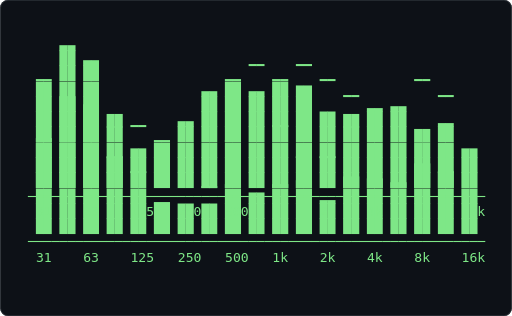
t = 0.00 s
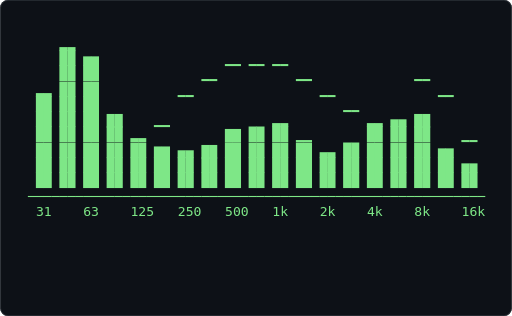
t = 0.62 s
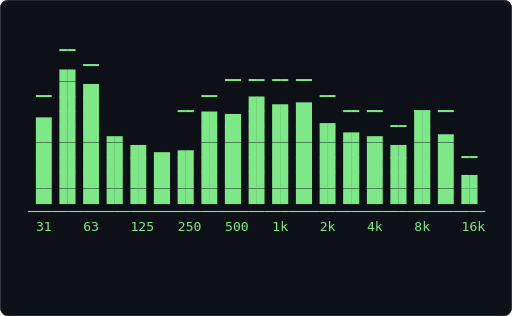
t = 1.24 s
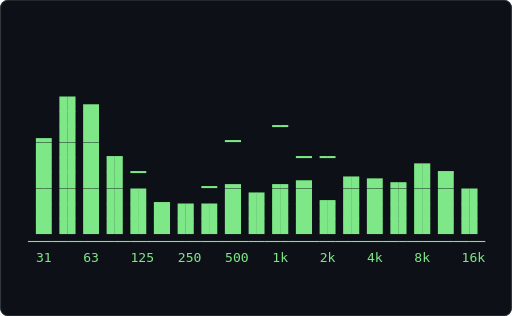
t = 1.86 s
t = 2.48 s: frame unchanged from t = 0.62 s, image omitted
t = 3.10 s: frame unchanged from t = 1.24 s, image omitted

The animated SVG that drew these frames (rendered in a browser with its animation timeline set to each time). Animation: 1 CSS @keyframes rule; one cycle of 3.72 s, repeats indefinitely.

<svg xmlns="http://www.w3.org/2000/svg" width="680" height="420" viewBox="0 0 680 420" role="img" aria-label="Terminal playing an ASCII animation of equalizer">
<style>.f{opacity:0;animation:blink 1.860s steps(1,end) infinite}.f:first-of-type{opacity:1}@keyframes blink{0%{opacity:1}4.167%{opacity:0}100%{opacity:0}}@media (prefers-reduced-motion: reduce){.f{animation:none}.f:first-of-type{opacity:1}}text{font-family:ui-monospace,SFMono-Regular,'DejaVu Sans Mono',Menlo,Consolas,monospace;font-size:12px;white-space:pre}</style>
<rect width="680" height="420" rx="10" fill="#0d1117"/>
<rect x="0.5" y="0.5" width="679" height="419" rx="10" fill="none" stroke="#30363d"/>
<g transform="translate(16.00 47.42) scale(1.4516)">
<g class="f" style="animation-delay:-1.8605s">
<text x="0" y="11" fill="#7ee787" xml:space="preserve">
<tspan x="0" dy="0">                                                              </tspan>
<tspan x="0" dy="14">                                                              </tspan>
<tspan x="0" dy="14">                                                              </tspan>
<tspan x="0" dy="14">                                                              </tspan>
<tspan x="0" dy="14">      ██ ▄▄                                                   </tspan>
<tspan x="0" dy="14">      ██ ██                      ▁▁                           </tspan>
<tspan x="0" dy="14">   ▂▂ ██ ██                ▁▁                                 </tspan>
<tspan x="0" dy="14">   ██ ██ ██ ▁▁                      ▁▁ ▁▁                     </tspan>
<tspan x="0" dy="14">   ██ ██ ██ ██ ▁▁                                  ▅▅ ▁▁      </tspan>
<tspan x="0" dy="14">   ██ ██ ██ ██          ▁▁ ▂▂    ▂▂ ▄▄    ▆▆ ▅▅ ▃▃ ██ ██      </tspan>
<tspan x="0" dy="14">   ██ ██ ██ ██ ██ ▁▁       ██ ▆▆ ██ ██ ▂▂ ██ ██ ██ ██ ██ ██   </tspan>
<tspan x="0" dy="14">   ██ ██ ██ ██ ██ ██ ██ ██ ██ ██ ██ ██ ██ ██ ██ ██ ██ ██ ██   </tspan>
<tspan x="0" dy="14">   ██ ██ ██ ██ ██ ██ ██ ██ ██ ██ ██ ██ ██ ██ ██ ██ ██ ██ ██   </tspan>
<tspan x="0" dy="14">  ──────────────────────────────────────────────────────────  </tspan>
<tspan x="0" dy="14">   31    63    125   250   500   1k    2k    4k    8k    16k  </tspan>
<tspan x="0" dy="14">                                                              </tspan>
</text></g>
<g class="f" style="animation-delay:-1.7829s">
<text x="0" y="11" fill="#7ee787" xml:space="preserve">
<tspan x="0" dy="0">      ▁▁                                                      </tspan>
<tspan x="0" dy="14">      ██ ▆▆                      ▁▁                           </tspan>
<tspan x="0" dy="14">      ██ ██                ▁▁                                 </tspan>
<tspan x="0" dy="14">   ▃▃ ██ ██                         ▁▁ ▁▁                     </tspan>
<tspan x="0" dy="14">   ██ ██ ██ ▅▅ ▁▁                         ▁▁                  </tspan>
<tspan x="0" dy="14">   ██ ██ ██ ██             ▂▂    ▁▁ ▂▂       ▁▁    ▆▆ ▂▂      </tspan>
<tspan x="0" dy="14">   ██ ██ ██ ██ ▅▅          ██ ▅▅ ██ ██ ▂▂ ██ ██ ▄▄ ██ ██ ▁▁   </tspan>
<tspan x="0" dy="14">   ██ ██ ██ ██ ██ ██ ▆▆ ██ ██ ██ ██ ██ ██ ██ ██ ██ ██ ██ ██   </tspan>
<tspan x="0" dy="14">   ██ ██ ██ ██ ██ ██ ██ ██ ██ ██ ██ ██ ██ ██ ██ ██ ██ ██ ██   </tspan>
<tspan x="0" dy="14">  ──────────────────────────────────────────────────────────  </tspan>
<tspan x="0" dy="14">   31    63    125   250   500   1k    2k    4k    8k    16k  </tspan>
<tspan x="0" dy="14">                                                              </tspan>
<tspan x="0" dy="14"> </tspan>
<tspan x="0" dy="14"> </tspan>
<tspan x="0" dy="14"> </tspan>
<tspan x="0" dy="14"> </tspan>
</text></g>
<g class="f" style="animation-delay:-1.7054s">
<text x="0" y="11" fill="#7ee787" xml:space="preserve">
<tspan x="0" dy="0">      ▁▁                                                      </tspan>
<tspan x="0" dy="14">         ▁▁                                                   </tspan>
<tspan x="0" dy="14">      ▂▂                         ▁▁                           </tspan>
<tspan x="0" dy="14">   ▁▁ ██ ██                ▁▁                                 </tspan>
<tspan x="0" dy="14">      ██ ██                         ▁▁ ▁▁                     </tspan>
<tspan x="0" dy="14">   ▄▄ ██ ██ ▁▁ ▁▁                         ▁▁       ▁▁         </tspan>
<tspan x="0" dy="14">   ██ ██ ██ ██             ▂▂    ▁▁             ▁▁       ▁▁   </tspan>
<tspan x="0" dy="14">   ██ ██ ██ ██ ▁▁          ██ ▆▆ ██ ▇▇ ▂▂ ▃▃ ▇▇    ▇▇ ▃▃      </tspan>
<tspan x="0" dy="14">   ██ ██ ██ ██ ██ ▇▇ ▅▅ ██ ██ ██ ██ ██ ██ ██ ██ ▆▆ ██ ██ ▂▂   </tspan>
<tspan x="0" dy="14">   ██ ██ ██ ██ ██ ██ ██ ██ ██ ██ ██ ██ ██ ██ ██ ██ ██ ██ ██   </tspan>
<tspan x="0" dy="14">  ──────────────────────────────────────────────────────────  </tspan>
<tspan x="0" dy="14">   31    63    125   250   500   1k    2k    4k    8k    16k  </tspan>
<tspan x="0" dy="14">                                                              </tspan>
<tspan x="0" dy="14"> </tspan>
<tspan x="0" dy="14"> </tspan>
<tspan x="0" dy="14"> </tspan>
</text></g>
<g class="f" style="animation-delay:-1.6279s">
<text x="0" y="11" fill="#7ee787" xml:space="preserve">
<tspan x="0" dy="0">      ▁▁                                                      </tspan>
<tspan x="0" dy="14">         ▁▁                ▃▃ ▃▃ ▃▃                           </tspan>
<tspan x="0" dy="14">                        ▂▂ ██ ██ ██ ▂▂                        </tspan>
<tspan x="0" dy="14">   ▁▁ ▃▃ ▅▅             ██ ██ ██ ██ ██ ▄▄          ██ ▂▂      </tspan>
<tspan x="0" dy="14">      ██ ██          ██ ██ ██ ██ ██ ██ ██ ▂▂ ▇▇ ▂▂ ██ ██      </tspan>
<tspan x="0" dy="14">      ██ ██ ▅▅    ▆▆ ██ ██ ██ ██ ██ ██ ██ ██ ██ ██ ██ ██      </tspan>
<tspan x="0" dy="14">   ▆▆ ██ ██ ██ ▆▆ ██ ██ ██ ██ ██ ██ ██ ██ ██ ██ ██ ██ ██      </tspan>
<tspan x="0" dy="14">   ██ ██ ██ ██ ██ ██ ██ ██ ██ ██ ██ ██ ██ ██ ██ ██ ██ ██ ▇▇   </tspan>
<tspan x="0" dy="14">   ██ ██ ██ ██ ██ ██ ██ ██ ██ ██ ██ ██ ██ ██ ██ ██ ██ ██ ██   </tspan>
<tspan x="0" dy="14">   ██ ██ ██ ██ ██ ██ ██ ██ ██ ██ ██ ██ ██ ██ ██ ██ ██ ██ ██   </tspan>
<tspan x="0" dy="14">  ──────────────────────────────────────────────────────────  </tspan>
<tspan x="0" dy="14">   31    63    125   250   500   1k    2k    4k    8k    16k  </tspan>
<tspan x="0" dy="14">                                                              </tspan>
<tspan x="0" dy="14"> </tspan>
<tspan x="0" dy="14"> </tspan>
<tspan x="0" dy="14"> </tspan>
</text></g>
<g class="f" style="animation-delay:-1.5504s">
<text x="0" y="11" fill="#7ee787" xml:space="preserve">
<tspan x="0" dy="0">      ▁▁                                                      </tspan>
<tspan x="0" dy="14">         ▁▁                                                   </tspan>
<tspan x="0" dy="14">                           ▄▄ ▄▄ ▃▃                           </tspan>
<tspan x="0" dy="14">   ▁▁                   ▃▃ ██ ██ ██ ▃▃             ▁▁         </tspan>
<tspan x="0" dy="14">      ▅▅ ██          ▁▁ ██ ██ ██ ██ ██ ▅▅          ██ ▃▃      </tspan>
<tspan x="0" dy="14">      ██ ██ ▁▁    ▂▂ ██ ██ ██ ██ ██ ██ ██ ▄▄ ██ ▃▃ ██ ██      </tspan>
<tspan x="0" dy="14">   ▃▃ ██ ██ ██ ▃▃ ██ ██ ██ ██ ██ ██ ██ ██ ██ ██ ██ ██ ██ ▁▁   </tspan>
<tspan x="0" dy="14">   ██ ██ ██ ██ ██ ██ ██ ██ ██ ██ ██ ██ ██ ██ ██ ██ ██ ██      </tspan>
<tspan x="0" dy="14">   ██ ██ ██ ██ ██ ██ ██ ██ ██ ██ ██ ██ ██ ██ ██ ██ ██ ██ ██   </tspan>
<tspan x="0" dy="14">   ██ ██ ██ ██ ██ ██ ██ ██ ██ ██ ██ ██ ██ ██ ██ ██ ██ ██ ██   </tspan>
<tspan x="0" dy="14">  ──────────────────────────────────────────────────────────  </tspan>
<tspan x="0" dy="14">   31    63    125   250   500   1k    2k    4k    8k    16k  </tspan>
<tspan x="0" dy="14">                                                              </tspan>
<tspan x="0" dy="14"> </tspan>
<tspan x="0" dy="14"> </tspan>
<tspan x="0" dy="14"> </tspan>
</text></g>
<g class="f" style="animation-delay:-1.4729s">
<text x="0" y="11" fill="#7ee787" xml:space="preserve">
<tspan x="0" dy="0">      ▁▁                                                      </tspan>
<tspan x="0" dy="14">         ▁▁                ▁▁ ▁▁ ▁▁                           </tspan>
<tspan x="0" dy="14">                        ▁▁          ▁▁             ▁▁         </tspan>
<tspan x="0" dy="14">   ▁▁                ▁▁    ▅▅ ▅▅ ▄▄    ▁▁             ▁▁      </tspan>
<tspan x="0" dy="14">         ▄▄ ▁▁          ▄▄ ██ ██ ██ ▄▄    ▁▁    ▁▁ ▁▁         </tspan>
<tspan x="0" dy="14">      ██ ██       ▁▁ ▂▂ ██ ██ ██ ██ ██ ▆▆    ▆▆    ██ ▄▄      </tspan>
<tspan x="0" dy="14">   ▁▁ ██ ██ ▆▆ ▁▁ ██ ██ ██ ██ ██ ██ ██ ██ ▇▇ ██ ▄▄ ██ ██ ▁▁   </tspan>
<tspan x="0" dy="14">   ██ ██ ██ ██ ██ ██ ██ ██ ██ ██ ██ ██ ██ ██ ██ ██ ██ ██      </tspan>
<tspan x="0" dy="14">   ██ ██ ██ ██ ██ ██ ██ ██ ██ ██ ██ ██ ██ ██ ██ ██ ██ ██ ▂▂   </tspan>
<tspan x="0" dy="14">   ██ ██ ██ ██ ██ ██ ██ ██ ██ ██ ██ ██ ██ ██ ██ ██ ██ ██ ██   </tspan>
<tspan x="0" dy="14">  ──────────────────────────────────────────────────────────  </tspan>
<tspan x="0" dy="14">   31    63    125   250   500   1k    2k    4k    8k    16k  </tspan>
<tspan x="0" dy="14">                                                              </tspan>
<tspan x="0" dy="14"> </tspan>
<tspan x="0" dy="14"> </tspan>
<tspan x="0" dy="14"> </tspan>
</text></g>
<g class="f" style="animation-delay:-1.3953s">
<text x="0" y="11" fill="#7ee787" xml:space="preserve">
<tspan x="0" dy="0">      ▁▁                                                      </tspan>
<tspan x="0" dy="14">         ▁▁                ▁▁ ▁▁ ▁▁                           </tspan>
<tspan x="0" dy="14">                        ▁▁          ▁▁             ▁▁         </tspan>
<tspan x="0" dy="14">   ▁▁                ▁▁                ▁▁             ▁▁      </tspan>
<tspan x="0" dy="14">            ▁▁             ▆▆ ▆▆ ▆▆       ▁▁    ▁▁            </tspan>
<tspan x="0" dy="14">      ▄▄ ██    ▁▁       ▅▅ ██ ██ ██ ▅▅       ▅▅    ▂▂         </tspan>
<tspan x="0" dy="14">      ██ ██ ▃▃    ██ ▄▄ ██ ██ ██ ██ ██ ▇▇ ▄▄ ██ ▁▁ ██ ▅▅ ▁▁   </tspan>
<tspan x="0" dy="14">   ██ ██ ██ ██ ▇▇ ██ ██ ██ ██ ██ ██ ██ ██ ██ ██ ██ ██ ██      </tspan>
<tspan x="0" dy="14">   ██ ██ ██ ██ ██ ██ ██ ██ ██ ██ ██ ██ ██ ██ ██ ██ ██ ██      </tspan>
<tspan x="0" dy="14">   ██ ██ ██ ██ ██ ██ ██ ██ ██ ██ ██ ██ ██ ██ ██ ██ ██ ██ ▇▇   </tspan>
<tspan x="0" dy="14">  ──────────────────────────────────────────────────────────  </tspan>
<tspan x="0" dy="14">   31    63    125   250   500   1k    2k    4k    8k    16k  </tspan>
<tspan x="0" dy="14">                                                              </tspan>
<tspan x="0" dy="14"> </tspan>
<tspan x="0" dy="14"> </tspan>
<tspan x="0" dy="14"> </tspan>
</text></g>
<g class="f" style="animation-delay:-1.3178s">
<text x="0" y="11" fill="#7ee787" xml:space="preserve">
<tspan x="0" dy="0">      ██ ▃▃                                                   </tspan>
<tspan x="0" dy="14">      ██ ██                ▁▁ ▁▁ ▁▁                           </tspan>
<tspan x="0" dy="14">      ██ ██             ▁▁          ▁▁             ▁▁         </tspan>
<tspan x="0" dy="14">   ██ ██ ██          ▁▁                ▁▁             ▁▁      </tspan>
<tspan x="0" dy="14">   ██ ██ ██ ▂▂                            ▁▁ ▁▁ ▃▃ ▆▆         </tspan>
<tspan x="0" dy="14">   ██ ██ ██ ██             ▇▇ ▇▇ ▇▇          ██ ██ ██         </tspan>
<tspan x="0" dy="14">   ██ ██ ██ ██ ▅▅ ▁▁    ▆▆ ██ ██ ██ ▆▆    ▂▂ ██ ██ ██ ▄▄      </tspan>
<tspan x="0" dy="14">   ██ ██ ██ ██ ██ ██ ▆▆ ██ ██ ██ ██ ██ ██ ██ ██ ██ ██ ██ ▄▄   </tspan>
<tspan x="0" dy="14">   ██ ██ ██ ██ ██ ██ ██ ██ ██ ██ ██ ██ ██ ██ ██ ██ ██ ██ ██   </tspan>
<tspan x="0" dy="14">   ██ ██ ██ ██ ██ ██ ██ ██ ██ ██ ██ ██ ██ ██ ██ ██ ██ ██ ██   </tspan>
<tspan x="0" dy="14">  ──────────────────────────────────────────────────────────  </tspan>
<tspan x="0" dy="14">   31    63    125   250   500   1k    2k    4k    8k    16k  </tspan>
<tspan x="0" dy="14">                                                              </tspan>
<tspan x="0" dy="14"> </tspan>
<tspan x="0" dy="14"> </tspan>
<tspan x="0" dy="14"> </tspan>
</text></g>
<g class="f" style="animation-delay:-1.2403s">
<text x="0" y="11" fill="#7ee787" xml:space="preserve">
<tspan x="0" dy="0">      ▂▂                                                      </tspan>
<tspan x="0" dy="14">      ██ ▅▅                ▁▁ ▁▁ ▁▁                           </tspan>
<tspan x="0" dy="14">      ██ ██             ▁▁          ▁▁             ▁▁         </tspan>
<tspan x="0" dy="14">   ▂▂ ██ ██          ▁▁                ▁▁             ▁▁      </tspan>
<tspan x="0" dy="14">   ██ ██ ██                               ▁▁                  </tspan>
<tspan x="0" dy="14">   ██ ██ ██ ▇▇    ▁▁             ▂▂          ▂▂ ▄▄ ▇▇         </tspan>
<tspan x="0" dy="14">   ██ ██ ██ ██ ▂▂          ▇▇ ██ ██ ▁▁       ██ ██ ██    ▁▁   </tspan>
<tspan x="0" dy="14">   ██ ██ ██ ██ ██ ▆▆ ▄▄ ▇▇ ██ ██ ██ ██ ▃▃ ██ ██ ██ ██ ▅▅      </tspan>
<tspan x="0" dy="14">   ██ ██ ██ ██ ██ ██ ██ ██ ██ ██ ██ ██ ██ ██ ██ ██ ██ ██ ▅▅   </tspan>
<tspan x="0" dy="14">   ██ ██ ██ ██ ██ ██ ██ ██ ██ ██ ██ ██ ██ ██ ██ ██ ██ ██ ██   </tspan>
<tspan x="0" dy="14">  ──────────────────────────────────────────────────────────  </tspan>
<tspan x="0" dy="14">   31    63    125   250   500   1k    2k    4k    8k    16k  </tspan>
<tspan x="0" dy="14">                                                              </tspan>
<tspan x="0" dy="14"> </tspan>
<tspan x="0" dy="14"> </tspan>
<tspan x="0" dy="14"> </tspan>
</text></g>
<g class="f" style="animation-delay:-1.1628s">
<text x="0" y="11" fill="#7ee787" xml:space="preserve">
<tspan x="0" dy="0">      ▁▁                                                      </tspan>
<tspan x="0" dy="14">         ▁▁                                                   </tspan>
<tspan x="0" dy="14">      ▄▄                   ▁▁ ▁▁ ▁▁                           </tspan>
<tspan x="0" dy="14">   ▁▁ ██ ▇▇             ▁▁          ▁▁             ▁▁         </tspan>
<tspan x="0" dy="14">      ██ ██          ▁▁                ▁▁             ▁▁      </tspan>
<tspan x="0" dy="14">   ▄▄ ██ ██                               ▁▁ ▁▁ ▁▁            </tspan>
<tspan x="0" dy="14">   ██ ██ ██ ▅▅ ▁▁ ▁▁                                          </tspan>
<tspan x="0" dy="14">   ██ ██ ██ ██             ▁▁ ▄▄ ▇▇          ▃▃ ▅▅ ██    ▁▁   </tspan>
<tspan x="0" dy="14">   ██ ██ ██ ██ ██ ▄▄ ▂▂ ▃▃ ██ ██ ██ ██ ▁▁ ██ ██ ██ ██         </tspan>
<tspan x="0" dy="14">   ██ ██ ██ ██ ██ ██ ██ ██ ██ ██ ██ ██ ██ ██ ██ ██ ██ ▆▆      </tspan>
<tspan x="0" dy="14">   ██ ██ ██ ██ ██ ██ ██ ██ ██ ██ ██ ██ ██ ██ ██ ██ ██ ██ ▇▇   </tspan>
<tspan x="0" dy="14">  ──────────────────────────────────────────────────────────  </tspan>
<tspan x="0" dy="14">   31    63    125   250   500   1k    2k    4k    8k    16k  </tspan>
<tspan x="0" dy="14">                                                              </tspan>
<tspan x="0" dy="14"> </tspan>
<tspan x="0" dy="14"> </tspan>
</text></g>
<g class="f" style="animation-delay:-1.0853s">
<text x="0" y="11" fill="#7ee787" xml:space="preserve">
<tspan x="0" dy="0">      ▁▁                                                      </tspan>
<tspan x="0" dy="14">         ▁▁                                                   </tspan>
<tspan x="0" dy="14">                           ▁▁ ▁▁ ▁▁                           </tspan>
<tspan x="0" dy="14">   ▁▁ ▆▆ ▁▁             ▁▁          ▁▁             ▁▁         </tspan>
<tspan x="0" dy="14">      ██ ██          ▁▁                ▁▁             ▁▁      </tspan>
<tspan x="0" dy="14">      ██ ██                               ▁▁ ▁▁ ▁▁            </tspan>
<tspan x="0" dy="14">   ▆▆ ██ ██ ▂▂ ▁▁ ▁▁                                          </tspan>
<tspan x="0" dy="14">   ██ ██ ██ ██                ▂▂ ▅▅                      ▁▁   </tspan>
<tspan x="0" dy="14">   ██ ██ ██ ██ ▆▆ ▂▂    ▁▁ ▇▇ ██ ██ ▇▇    ▇▇ ▄▄ ▆▆ ██         </tspan>
<tspan x="0" dy="14">   ██ ██ ██ ██ ██ ██ ██ ██ ██ ██ ██ ██ ██ ██ ██ ██ ██ ▂▂      </tspan>
<tspan x="0" dy="14">   ██ ██ ██ ██ ██ ██ ██ ██ ██ ██ ██ ██ ██ ██ ██ ██ ██ ██ ▅▅   </tspan>
<tspan x="0" dy="14">  ──────────────────────────────────────────────────────────  </tspan>
<tspan x="0" dy="14">   31    63    125   250   500   1k    2k    4k    8k    16k  </tspan>
<tspan x="0" dy="14">                                                              </tspan>
<tspan x="0" dy="14"> </tspan>
<tspan x="0" dy="14"> </tspan>
</text></g>
<g class="f" style="animation-delay:-1.0078s">
<text x="0" y="11" fill="#7ee787" xml:space="preserve">
<tspan x="0" dy="0">      ▁▁                                                      </tspan>
<tspan x="0" dy="14">         ▁▁                                                   </tspan>
<tspan x="0" dy="14">                           ▁▁ ▁▁ ▁▁                           </tspan>
<tspan x="0" dy="14">   ▁▁                   ▁▁          ▁▁             ▁▁         </tspan>
<tspan x="0" dy="14">      ▇▇ ▄▄          ▁▁                ▁▁             ▁▁      </tspan>
<tspan x="0" dy="14">      ██ ██ ▁▁                            ▁▁ ▁▁ ▁▁            </tspan>
<tspan x="0" dy="14">      ██ ██    ▁▁ ▁▁                                          </tspan>
<tspan x="0" dy="14">   ██ ██ ██ ▅▅                      ▁▁                   ▁▁   </tspan>
<tspan x="0" dy="14">   ██ ██ ██ ██ ▄▄          ▅▅ ██ ██ ██ ▁▁ ▆▆ ▃▃    ▄▄         </tspan>
<tspan x="0" dy="14">   ██ ██ ██ ██ ██ ▇▇ ▄▄ ██ ██ ██ ██ ██ ██ ██ ██ ▇▇ ██ ▂▂      </tspan>
<tspan x="0" dy="14">   ██ ██ ██ ██ ██ ██ ██ ██ ██ ██ ██ ██ ██ ██ ██ ██ ██ ██ ▄▄   </tspan>
<tspan x="0" dy="14">  ──────────────────────────────────────────────────────────  </tspan>
<tspan x="0" dy="14">   31    63    125   250   500   1k    2k    4k    8k    16k  </tspan>
<tspan x="0" dy="14">                                                              </tspan>
<tspan x="0" dy="14"> </tspan>
<tspan x="0" dy="14"> </tspan>
</text></g>
<g class="f" style="animation-delay:-0.9302s">
<text x="0" y="11" fill="#7ee787" xml:space="preserve">
<tspan x="0" dy="0">      ▁▁                                                      </tspan>
<tspan x="0" dy="14">         ▁▁                                                   </tspan>
<tspan x="0" dy="14">                           ▁▁ ▁▁ ▁▁                           </tspan>
<tspan x="0" dy="14">   ▁▁                   ▁▁          ▁▁             ▁▁         </tspan>
<tspan x="0" dy="14">                     ▁▁                ▁▁             ▁▁      </tspan>
<tspan x="0" dy="14">      ██ ▇▇ ▁▁                            ▁▁ ▁▁ ▁▁            </tspan>
<tspan x="0" dy="14">      ██ ██    ▁▁ ▁▁                                          </tspan>
<tspan x="0" dy="14">   ▁▁ ██ ██ ▁▁                      ▄▄                   ▁▁   </tspan>
<tspan x="0" dy="14">   ██ ██ ██ ██ ▂▂          ▃▃ ██ ▃▃ ██ ▄▄ ▆▆ ▃▃    ▃▃         </tspan>
<tspan x="0" dy="14">   ██ ██ ██ ██ ██ ▃▃    ▇▇ ██ ██ ██ ██ ██ ██ ██ ▃▃ ██ ▃▃      </tspan>
<tspan x="0" dy="14">   ██ ██ ██ ██ ██ ██ ██ ██ ██ ██ ██ ██ ██ ██ ██ ██ ██ ██ ▄▄   </tspan>
<tspan x="0" dy="14">  ──────────────────────────────────────────────────────────  </tspan>
<tspan x="0" dy="14">   31    63    125   250   500   1k    2k    4k    8k    16k  </tspan>
<tspan x="0" dy="14">                                                              </tspan>
<tspan x="0" dy="14"> </tspan>
<tspan x="0" dy="14"> </tspan>
</text></g>
<g class="f" style="animation-delay:-0.8527s">
<text x="0" y="11" fill="#7ee787" xml:space="preserve">
<tspan x="0" dy="0">      ▁▁                                                      </tspan>
<tspan x="0" dy="14">         ▁▁                                                   </tspan>
<tspan x="0" dy="14">                           ▁▁ ▁▁ ▁▁                           </tspan>
<tspan x="0" dy="14">   ▁▁                   ▁▁          ▁▁             ▁▁         </tspan>
<tspan x="0" dy="14">                     ▁▁                ▁▁             ▁▁      </tspan>
<tspan x="0" dy="14">      ▃▃ ▃▃ ▁▁                            ▁▁ ▁▁ ▁▁            </tspan>
<tspan x="0" dy="14">      ██ ██    ▁▁ ▁▁                                          </tspan>
<tspan x="0" dy="14">      ██ ██                         ▆▆                   ▁▁   </tspan>
<tspan x="0" dy="14">   ▅▅ ██ ██ ▆▆             ▂▂ ▇▇    ██ ▅▅ ▆▆ ▃▃    ▃▃         </tspan>
<tspan x="0" dy="14">   ██ ██ ██ ██ ██ ▁▁    ▇▇ ██ ██ ██ ██ ██ ██ ██ ▂▂ ██ ▃▃      </tspan>
<tspan x="0" dy="14">   ██ ██ ██ ██ ██ ██ ▆▆ ██ ██ ██ ██ ██ ██ ██ ██ ██ ██ ██ ▃▃   </tspan>
<tspan x="0" dy="14">  ──────────────────────────────────────────────────────────  </tspan>
<tspan x="0" dy="14">   31    63    125   250   500   1k    2k    4k    8k    16k  </tspan>
<tspan x="0" dy="14">                                                              </tspan>
<tspan x="0" dy="14"> </tspan>
<tspan x="0" dy="14"> </tspan>
</text></g>
<g class="f" style="animation-delay:-0.7752s">
<text x="0" y="11" fill="#7ee787" xml:space="preserve">
<tspan x="0" dy="0">      ██ ▃▃                                                   </tspan>
<tspan x="0" dy="14">      ██ ██                   ▆▆    ▃▃                        </tspan>
<tspan x="0" dy="14">   ▁▁ ██ ██             ▃▃ ▅▅ ██ ▆▆ ██             ▇▇         </tspan>
<tspan x="0" dy="14">   ██ ██ ██             ██ ██ ██ ██ ██ ██ ▃▃       ██ ▂▂      </tspan>
<tspan x="0" dy="14">   ██ ██ ██ ▅▅       ▂▂ ██ ██ ██ ██ ██ ██ ██ ██ ▆▆ ██ ██      </tspan>
<tspan x="0" dy="14">   ██ ██ ██ ██ ▃▃ ▄▄ ██ ██ ██ ██ ██ ██ ██ ██ ██ ██ ██ ██      </tspan>
<tspan x="0" dy="14">   ██ ██ ██ ██ ██ ██ ██ ██ ██ ██ ██ ██ ██ ██ ██ ██ ██ ██ ▂▂   </tspan>
<tspan x="0" dy="14">   ██ ██ ██ ██ ██ ██ ██ ██ ██ ██ ██ ██ ██ ██ ██ ██ ██ ██ ██   </tspan>
<tspan x="0" dy="14">   ██ ██ ██ ██ ██ ██ ██ ██ ██ ██ ██ ██ ██ ██ ██ ██ ██ ██ ██   </tspan>
<tspan x="0" dy="14">   ██ ██ ██ ██ ██ ██ ██ ██ ██ ██ ██ ██ ██ ██ ██ ██ ██ ██ ██   </tspan>
<tspan x="0" dy="14">  ──────────────────────────────────────────────────────────  </tspan>
<tspan x="0" dy="14">   31    63    125   250   500   1k    2k    4k    8k    16k  </tspan>
<tspan x="0" dy="14">                                                              </tspan>
<tspan x="0" dy="14"> </tspan>
<tspan x="0" dy="14"> </tspan>
<tspan x="0" dy="14"> </tspan>
</text></g>
<g class="f" style="animation-delay:-0.6977s">
<text x="0" y="11" fill="#7ee787" xml:space="preserve">
<tspan x="0" dy="0">      ▃▃                                                      </tspan>
<tspan x="0" dy="14">      ██ ▅▅                ▁▁                                 </tspan>
<tspan x="0" dy="14">      ██ ██                   ▇▇ ▁▁ ▄▄                        </tspan>
<tspan x="0" dy="14">   ▃▃ ██ ██          ▁▁ ▅▅ ▆▆ ██ ██ ██ ▁▁          ██         </tspan>
<tspan x="0" dy="14">   ██ ██ ██             ██ ██ ██ ██ ██ ██ ▄▄ ▁▁    ██ ▃▃      </tspan>
<tspan x="0" dy="14">   ██ ██ ██ ▇▇ ▁▁    ▃▃ ██ ██ ██ ██ ██ ██ ██ ██ ▆▆ ██ ██      </tspan>
<tspan x="0" dy="14">   ██ ██ ██ ██ ██ ▇▇ ██ ██ ██ ██ ██ ██ ██ ██ ██ ██ ██ ██      </tspan>
<tspan x="0" dy="14">   ██ ██ ██ ██ ██ ██ ██ ██ ██ ██ ██ ██ ██ ██ ██ ██ ██ ██ ▃▃   </tspan>
<tspan x="0" dy="14">   ██ ██ ██ ██ ██ ██ ██ ██ ██ ██ ██ ██ ██ ██ ██ ██ ██ ██ ██   </tspan>
<tspan x="0" dy="14">   ██ ██ ██ ██ ██ ██ ██ ██ ██ ██ ██ ██ ██ ██ ██ ██ ██ ██ ██   </tspan>
<tspan x="0" dy="14">  ──────────────────────────────────────────────────────────  </tspan>
<tspan x="0" dy="14">   31    63    125   250   500   1k    2k    4k    8k    16k  </tspan>
<tspan x="0" dy="14">                                                              </tspan>
<tspan x="0" dy="14"> </tspan>
<tspan x="0" dy="14"> </tspan>
<tspan x="0" dy="14"> </tspan>
</text></g>
<g class="f" style="animation-delay:-0.6202s">
<text x="0" y="11" fill="#7ee787" xml:space="preserve">
<tspan x="0" dy="0">      ▁▁                                                      </tspan>
<tspan x="0" dy="14">         ▁▁                                                   </tspan>
<tspan x="0" dy="14">      ▆▆                   ▁▁ ▁▁ ▁▁ ▁▁                        </tspan>
<tspan x="0" dy="14">   ▁▁ ██ ▇▇             ▁▁             ▁▁                     </tspan>
<tspan x="0" dy="14">      ██ ██          ▁▁       ██ ▄▄ ▅▅    ▁▁ ▁▁    ▁▁ ▁▁      </tspan>
<tspan x="0" dy="14">   ▅▅ ██ ██             ██ ▇▇ ██ ██ ██ ▂▂       ▁▁ ██         </tspan>
<tspan x="0" dy="14">   ██ ██ ██ ▃▃          ██ ██ ██ ██ ██ ██ ▅▅ ▃▃    ██ ▄▄      </tspan>
<tspan x="0" dy="14">   ██ ██ ██ ██ ▇▇ ▃▃ ▄▄ ██ ██ ██ ██ ██ ██ ██ ██ ▇▇ ██ ██ ▁▁   </tspan>
<tspan x="0" dy="14">   ██ ██ ██ ██ ██ ██ ██ ██ ██ ██ ██ ██ ██ ██ ██ ██ ██ ██      </tspan>
<tspan x="0" dy="14">   ██ ██ ██ ██ ██ ██ ██ ██ ██ ██ ██ ██ ██ ██ ██ ██ ██ ██ ▇▇   </tspan>
<tspan x="0" dy="14">   ██ ██ ██ ██ ██ ██ ██ ██ ██ ██ ██ ██ ██ ██ ██ ██ ██ ██ ██   </tspan>
<tspan x="0" dy="14">  ──────────────────────────────────────────────────────────  </tspan>
<tspan x="0" dy="14">   31    63    125   250   500   1k    2k    4k    8k    16k  </tspan>
<tspan x="0" dy="14">                                                              </tspan>
<tspan x="0" dy="14"> </tspan>
<tspan x="0" dy="14"> </tspan>
</text></g>
<g class="f" style="animation-delay:-0.5426s">
<text x="0" y="11" fill="#7ee787" xml:space="preserve">
<tspan x="0" dy="0">      ▁▁                                                      </tspan>
<tspan x="0" dy="14">         ▁▁                                                   </tspan>
<tspan x="0" dy="14">                           ▁▁ ▁▁ ▁▁ ▁▁                        </tspan>
<tspan x="0" dy="14">   ▁▁ ▇▇ ▁▁             ▁▁             ▁▁          ▁▁         </tspan>
<tspan x="0" dy="14">      ██ ██          ▁▁       ▁▁          ▁▁ ▁▁       ▁▁      </tspan>
<tspan x="0" dy="14">      ██ ██ ▁▁          ▁▁ ▂▂ ██ ▆▆ ▇▇          ▁▁ ▂▂         </tspan>
<tspan x="0" dy="14">   ▇▇ ██ ██       ▁▁    ██ ██ ██ ██ ██ ▃▃          ██         </tspan>
<tspan x="0" dy="14">   ██ ██ ██ ▇▇ ▃▃       ██ ██ ██ ██ ██ ██ ██ ██    ██ ▅▅ ▁▁   </tspan>
<tspan x="0" dy="14">   ██ ██ ██ ██ ██ ▆▆ ▇▇ ██ ██ ██ ██ ██ ██ ██ ██ ██ ██ ██      </tspan>
<tspan x="0" dy="14">   ██ ██ ██ ██ ██ ██ ██ ██ ██ ██ ██ ██ ██ ██ ██ ██ ██ ██ ▄▄   </tspan>
<tspan x="0" dy="14">   ██ ██ ██ ██ ██ ██ ██ ██ ██ ██ ██ ██ ██ ██ ██ ██ ██ ██ ██   </tspan>
<tspan x="0" dy="14">  ──────────────────────────────────────────────────────────  </tspan>
<tspan x="0" dy="14">   31    63    125   250   500   1k    2k    4k    8k    16k  </tspan>
<tspan x="0" dy="14">                                                              </tspan>
<tspan x="0" dy="14"> </tspan>
<tspan x="0" dy="14"> </tspan>
</text></g>
<g class="f" style="animation-delay:-0.4651s">
<text x="0" y="11" fill="#7ee787" xml:space="preserve">
<tspan x="0" dy="0">      ▁▁                                                      </tspan>
<tspan x="0" dy="14">         ▁▁                                                   </tspan>
<tspan x="0" dy="14">                           ▁▁ ▁▁ ▁▁ ▁▁                        </tspan>
<tspan x="0" dy="14">   ▁▁ ▂▂                ▁▁             ▁▁          ▁▁         </tspan>
<tspan x="0" dy="14">      ██ ▃▃          ▁▁                   ▁▁ ▁▁       ▁▁      </tspan>
<tspan x="0" dy="14">      ██ ██ ▁▁             ▁▁ ▂▂                ▁▁            </tspan>
<tspan x="0" dy="14">   ▂▂ ██ ██    ▁▁ ▁▁    ▂▂ ██ ██ ██ ██             ▃▃         </tspan>
<tspan x="0" dy="14">   ██ ██ ██ ▃▃          ██ ██ ██ ██ ██ ▄▄ ▂▂ ▇▇    ██    ▁▁   </tspan>
<tspan x="0" dy="14">   ██ ██ ██ ██ ▇▇ ▃▃ ▄▄ ██ ██ ██ ██ ██ ██ ██ ██ ▂▂ ██ ▆▆      </tspan>
<tspan x="0" dy="14">   ██ ██ ██ ██ ██ ██ ██ ██ ██ ██ ██ ██ ██ ██ ██ ██ ██ ██ ▃▃   </tspan>
<tspan x="0" dy="14">   ██ ██ ██ ██ ██ ██ ██ ██ ██ ██ ██ ██ ██ ██ ██ ██ ██ ██ ██   </tspan>
<tspan x="0" dy="14">  ──────────────────────────────────────────────────────────  </tspan>
<tspan x="0" dy="14">   31    63    125   250   500   1k    2k    4k    8k    16k  </tspan>
<tspan x="0" dy="14">                                                              </tspan>
<tspan x="0" dy="14"> </tspan>
<tspan x="0" dy="14"> </tspan>
</text></g>
<g class="f" style="animation-delay:-0.3876s">
<text x="0" y="11" fill="#7ee787" xml:space="preserve">
<tspan x="0" dy="0">      ▁▁                                                      </tspan>
<tspan x="0" dy="14">         ▁▁                                                   </tspan>
<tspan x="0" dy="14">                           ▁▁ ▁▁ ▁▁ ▁▁                        </tspan>
<tspan x="0" dy="14">   ▁▁                   ▁▁             ▁▁          ▁▁         </tspan>
<tspan x="0" dy="14">      ▄▄             ▁▁                   ▁▁ ▁▁       ▁▁      </tspan>
<tspan x="0" dy="14">      ██ ▇▇ ▁▁                                  ▁▁            </tspan>
<tspan x="0" dy="14">      ██ ██    ▁▁ ▁▁       ██ ▃▃ ▃▃ ▂▂                        </tspan>
<tspan x="0" dy="14">   ▅▅ ██ ██             ▃▃ ██ ██ ██ ██       ██    ▄▄    ▁▁   </tspan>
<tspan x="0" dy="14">   ██ ██ ██ ██ ▃▃    ▁▁ ██ ██ ██ ██ ██ ▅▅ ▆▆ ██ ▃▃ ██         </tspan>
<tspan x="0" dy="14">   ██ ██ ██ ██ ██ ██ ██ ██ ██ ██ ██ ██ ██ ██ ██ ██ ██ ▇▇ ▃▃   </tspan>
<tspan x="0" dy="14">   ██ ██ ██ ██ ██ ██ ██ ██ ██ ██ ██ ██ ██ ██ ██ ██ ██ ██ ██   </tspan>
<tspan x="0" dy="14">  ──────────────────────────────────────────────────────────  </tspan>
<tspan x="0" dy="14">   31    63    125   250   500   1k    2k    4k    8k    16k  </tspan>
<tspan x="0" dy="14">                                                              </tspan>
<tspan x="0" dy="14"> </tspan>
<tspan x="0" dy="14"> </tspan>
</text></g>
<g class="f" style="animation-delay:-0.3101s">
<text x="0" y="11" fill="#7ee787" xml:space="preserve">
<tspan x="0" dy="0">      ▁▁                                                      </tspan>
<tspan x="0" dy="14">         ▁▁                                                   </tspan>
<tspan x="0" dy="14">                           ▁▁ ▁▁ ▁▁ ▁▁                        </tspan>
<tspan x="0" dy="14">   ▁▁                   ▁▁             ▁▁          ▁▁         </tspan>
<tspan x="0" dy="14">                     ▁▁                   ▁▁ ▁▁       ▁▁      </tspan>
<tspan x="0" dy="14">      ▇▇ ▂▂ ▁▁                                  ▁▁            </tspan>
<tspan x="0" dy="14">      ██ ██    ▁▁ ▁▁       ▅▅                                 </tspan>
<tspan x="0" dy="14">   ▂▂ ██ ██                ██ ▄▄ ██ ▆▆       ▇▇          ▁▁   </tspan>
<tspan x="0" dy="14">   ██ ██ ██ ▆▆ ▂▂       ▆▆ ██ ██ ██ ██ ▃▃ ▄▄ ██ ▃▃ ▅▅         </tspan>
<tspan x="0" dy="14">   ██ ██ ██ ██ ██ ▆▆ ▇▇ ██ ██ ██ ██ ██ ██ ██ ██ ██ ██    ▂▂   </tspan>
<tspan x="0" dy="14">   ██ ██ ██ ██ ██ ██ ██ ██ ██ ██ ██ ██ ██ ██ ██ ██ ██ ██ ██   </tspan>
<tspan x="0" dy="14">  ──────────────────────────────────────────────────────────  </tspan>
<tspan x="0" dy="14">   31    63    125   250   500   1k    2k    4k    8k    16k  </tspan>
<tspan x="0" dy="14">                                                              </tspan>
<tspan x="0" dy="14"> </tspan>
<tspan x="0" dy="14"> </tspan>
</text></g>
<g class="f" style="animation-delay:-0.2326s">
<text x="0" y="11" fill="#7ee787" xml:space="preserve">
<tspan x="0" dy="0">      ▁▁                                                      </tspan>
<tspan x="0" dy="14">         ▁▁                                                   </tspan>
<tspan x="0" dy="14">                           ▁▁ ▁▁ ▁▁ ▁▁                        </tspan>
<tspan x="0" dy="14">   ▁▁                   ▁▁             ▁▁          ▁▁         </tspan>
<tspan x="0" dy="14">                                          ▁▁ ▁▁       ▁▁      </tspan>
<tspan x="0" dy="14">      ▂▂    ▁▁       ▁▁                         ▁▁            </tspan>
<tspan x="0" dy="14">      ██ ▇▇    ▁▁ ▁▁       ▂▂                                 </tspan>
<tspan x="0" dy="14">      ██ ██                ██    ▇▇ ▆▆       ▆▆          ▁▁   </tspan>
<tspan x="0" dy="14">   ▆▆ ██ ██ ▄▄          ▆▆ ██ ▆▆ ██ ██ ▂▂ ▅▅ ██ ▃▃            </tspan>
<tspan x="0" dy="14">   ██ ██ ██ ██ ██ ▄▄ ▅▅ ██ ██ ██ ██ ██ ██ ██ ██ ██ ▆▆    ▂▂   </tspan>
<tspan x="0" dy="14">   ██ ██ ██ ██ ██ ██ ██ ██ ██ ██ ██ ██ ██ ██ ██ ██ ██ ██ ██   </tspan>
<tspan x="0" dy="14">  ──────────────────────────────────────────────────────────  </tspan>
<tspan x="0" dy="14">   31    63    125   250   500   1k    2k    4k    8k    16k  </tspan>
<tspan x="0" dy="14">                                                              </tspan>
<tspan x="0" dy="14"> </tspan>
<tspan x="0" dy="14"> </tspan>
</text></g>
<g class="f" style="animation-delay:-0.1550s">
<text x="0" y="11" fill="#7ee787" xml:space="preserve">
<tspan x="0" dy="0">      ██ ▁▁                                                   </tspan>
<tspan x="0" dy="14">      ██ ██                                                   </tspan>
<tspan x="0" dy="14">   ▇▇ ██ ██             ▂▂ ██ ▂▂ ██ ▃▃ ▁▁          ▁▁         </tspan>
<tspan x="0" dy="14">   ██ ██ ██             ██ ██ ██ ██ ██       ▁▁ ▂▂            </tspan>
<tspan x="0" dy="14">   ██ ██ ██ ▅▅       ▂▂ ██ ██ ██ ██ ██ ▆▆ ▄▄ ██ ██    ▁▁      </tspan>
<tspan x="0" dy="14">   ██ ██ ██ ██       ██ ██ ██ ██ ██ ██ ██ ██ ██ ██ ▆▆ ██      </tspan>
<tspan x="0" dy="14">   ██ ██ ██ ██ ▂▂ ▇▇ ██ ██ ██ ██ ██ ██ ██ ██ ██ ██ ██ ██ ▄▄   </tspan>
<tspan x="0" dy="14">   ██ ██ ██ ██ ██ ██ ██ ██ ██ ██ ██ ██ ██ ██ ██ ██ ██ ██ ██   </tspan>
<tspan x="0" dy="14">   ██ ██ ██ ██ ██ ██ ██ ██ ██ ██ ██ ██ ██ ██ ██ ██ ██ ██ ██   </tspan>
<tspan x="0" dy="14">   ██ ██ ██ ██ ██ ██ ██ ██ ██ ██ ██ ██ ██ ██ ██ ██ ██ ██ ██   </tspan>
<tspan x="0" dy="14">  ──────────────────────────────────────────────────────────  </tspan>
<tspan x="0" dy="14">   31    63    125   250   500   1k    2k    4k    8k    16k  </tspan>
<tspan x="0" dy="14">                                                              </tspan>
<tspan x="0" dy="14"> </tspan>
<tspan x="0" dy="14"> </tspan>
<tspan x="0" dy="14"> </tspan>
</text></g>
<g class="f" style="animation-delay:-0.0775s">
<text x="0" y="11" fill="#7ee787" xml:space="preserve">
<tspan x="0" dy="0">      ▃▃                                                      </tspan>
<tspan x="0" dy="14">      ██ ▃▃                   ▁▁    ▁▁                        </tspan>
<tspan x="0" dy="14">   ▁▁ ██ ██                ▁▁    ▁▁    ▁▁          ▁▁         </tspan>
<tspan x="0" dy="14">   ██ ██ ██             ▃▃ ██ ▃▃ ██ ▆▆    ▁▁          ▁▁      </tspan>
<tspan x="0" dy="14">   ██ ██ ██             ██ ██ ██ ██ ██       ▂▂ ▃▃            </tspan>
<tspan x="0" dy="14">   ██ ██ ██ ▇▇ ▁▁    ▃▃ ██ ██ ██ ██ ██ ██ ▇▇ ██ ██    ▂▂      </tspan>
<tspan x="0" dy="14">   ██ ██ ██ ██    ▁▁ ██ ██ ██ ██ ██ ██ ██ ██ ██ ██ ▇▇ ██      </tspan>
<tspan x="0" dy="14">   ██ ██ ██ ██ ▅▅ ██ ██ ██ ██ ██ ██ ██ ██ ██ ██ ██ ██ ██ ▅▅   </tspan>
<tspan x="0" dy="14">   ██ ██ ██ ██ ██ ██ ██ ██ ██ ██ ██ ██ ██ ██ ██ ██ ██ ██ ██   </tspan>
<tspan x="0" dy="14">   ██ ██ ██ ██ ██ ██ ██ ██ ██ ██ ██ ██ ██ ██ ██ ██ ██ ██ ██   </tspan>
<tspan x="0" dy="14">  ──────────────────────────────────────────────────────────  </tspan>
<tspan x="0" dy="14">   31    63    125   250   500   1k    2k    4k    8k    16k  </tspan>
<tspan x="0" dy="14">                                                              </tspan>
<tspan x="0" dy="14"> </tspan>
<tspan x="0" dy="14"> </tspan>
<tspan x="0" dy="14"> </tspan>
</text></g>
</g>
</svg>
